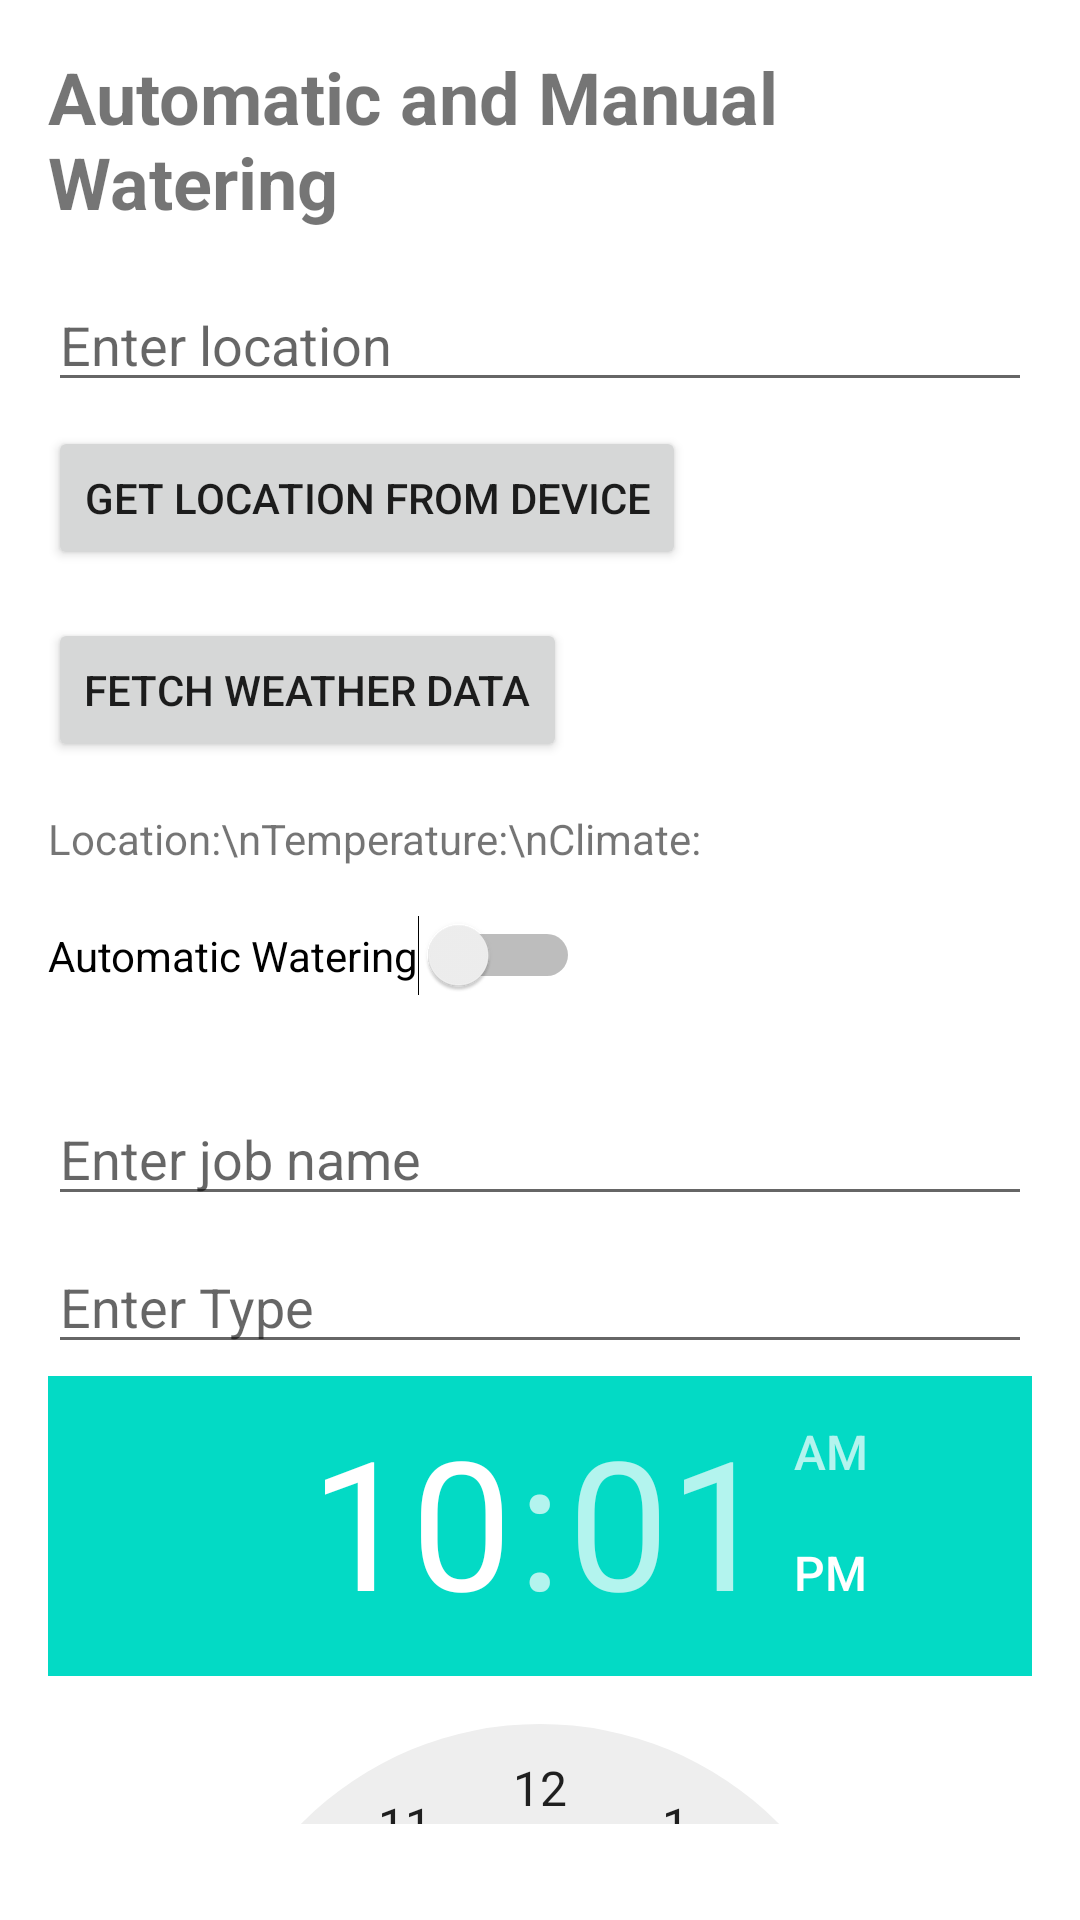

This screen was rendered from an Android layout file. Write that file and the resources it references.
<!-- AndroidManifest.xml: application theme Theme.WaterWise -->
<!-- res/layout/fragment_slideshow.xml -->
<?xml version="1.0" encoding="utf-8"?>
<LinearLayout
    xmlns:android="http://schemas.android.com/apk/res/android"
    android:layout_width="match_parent"
    android:layout_height="match_parent"
    android:orientation="vertical"
    android:padding="16dp">

    
    <TextView
        android:id="@+id/header"
        android:layout_width="wrap_content"
        android:layout_height="wrap_content"
        android:text="Automatic and Manual Watering"
        android:textSize="24sp"
        android:textStyle="bold"
        android:layout_marginBottom="16dp"/>

    
    <EditText
        android:id="@+id/locationEditText"
        android:layout_width="match_parent"
        android:layout_height="wrap_content"
        android:hint="Enter location"
        android:layout_marginBottom="8dp"/>

    
    <Button
        android:id="@+id/getLocationButton"
        android:layout_width="wrap_content"
        android:layout_height="wrap_content"
        android:text="Get Location from Device"
        android:layout_marginBottom="16dp"/>

    
    <Button
        android:id="@+id/sendLocationButton"
        android:layout_width="wrap_content"
        android:layout_height="wrap_content"
        android:text="Fetch Weather Data"
        android:layout_marginBottom="16dp"/>

    
    <TextView
        android:id="@+id/weatherDetails"
        android:layout_width="wrap_content"
        android:layout_height="wrap_content"
        android:text="Location:\nTemperature:\nClimate:"
        android:layout_marginBottom="16dp"/>

    
    <Switch
        android:id="@+id/autoWateringSwitch"
        android:layout_width="wrap_content"
        android:layout_height="wrap_content"
        android:text="Automatic Watering"
        android:layout_marginBottom="16dp"/>

    
    <LinearLayout
        android:id="@+id/expanderLayout"
        android:layout_width="match_parent"
        android:layout_height="wrap_content"
        android:orientation="vertical"
        android:visibility="gone">

        
        <Switch
            android:id="@+id/sprinklerSwitch"
            android:layout_width="wrap_content"
            android:layout_height="wrap_content"
            android:text="Sprinkler"
            android:layout_marginBottom="16dp"/>

        <SeekBar
            android:id="@+id/wateringSeekBar"
            android:layout_width="match_parent"
            android:layout_height="wrap_content"
            android:max="100"
            android:progress="0"
            android:layout_gravity="start"/>
    </LinearLayout>

    
    <LinearLayout
        android:id="@+id/manualWateringLayout"
        android:layout_width="match_parent"
        android:layout_height="wrap_content"
        android:orientation="vertical"
        android:layout_marginTop="16dp">

        <EditText
            android:id="@+id/jobNameEditText"
            android:layout_width="match_parent"
            android:layout_height="wrap_content"
            android:hint="Enter job name"
            android:layout_marginBottom="8dp"/>

        <EditText
            android:id="@+id/jobType"
            android:layout_width="match_parent"
            android:layout_height="wrap_content"
            android:hint="Enter Type"
            android:layout_marginBottom="4dp"/>

        
        <TimePicker
            android:id="@+id/timePicker"
            android:layout_width="match_parent"
            android:layout_height="wrap_content"
            android:layout_marginBottom="16dp"/>

        
        <Button
            android:id="@+id/startWateringButton"
            android:layout_width="wrap_content"
            android:layout_height="wrap_content"
            android:text="Start Manual Watering"
            android:layout_marginBottom="16dp"/>

        
        <SeekBar
            android:id="@+id/manualWateringProgressBar"
            android:layout_width="match_parent"
            android:layout_height="wrap_content"
            android:layout_marginTop="16dp"/>
    </LinearLayout>

</LinearLayout>
<!-- resources referenced by this layout -->
<resources>
  <style name="Theme.WaterWise" parent="Theme.MaterialComponents.DayNight.DarkActionBar">
          
          <item name="colorPrimary">@color/purple_500</item>
          <item name="colorPrimaryVariant">@color/purple_700</item>
          <item name="colorOnPrimary">@color/white</item>
          
          <item name="colorSecondary">@color/teal_200</item>
          <item name="colorSecondaryVariant">@color/teal_700</item>
          <item name="colorOnSecondary">@color/white</item>
          
          <item name="android:statusBarColor">?attr/colorPrimaryVariant</item>
          
      </style>
  <!-- not gathered from this repository: default colours our renderer supplied (Android Studio template values) -->
  <color name="purple_500">#FF6200EE</color>
  <color name="purple_700">#FF3700B3</color>
  <color name="teal_200">#FF03DAC5</color>
  <color name="teal_700">#FF018786</color>
  <color name="white">#FFFFFFFF</color>
</resources>
